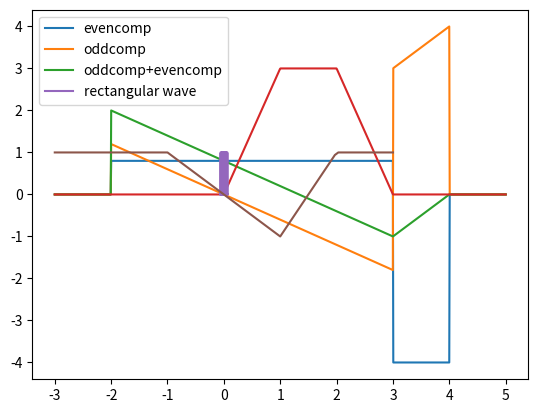

Recreate this plot in Python.
# Signals analysis exercise 1


import matplotlib.pyplot as plt
import numpy as np
import scipy.signal as sig
# task  2.1 a-ii


def f(x):
    return np.heaviside(x+3,1) +(x/3)*np.heaviside(x,1)-(x/3+1)*np.heaviside(x-3,1) 

def plot21ii():
    interval = np.linspace(-5, 5, 1000)
    xs = 3 * interval - 6
    print(xs)
    vals = list(map(f, xs))
    plt.plot(interval, vals, label="Transformed Signal")
    plt.legend()
    plt.savefig("Task2,1 a-ii.pdf")
    plt.show()


#plot21ii()


# task 2.1 b-iv


def g(x):
    return (2*x/3)*np.heaviside(x,1)-(2*x/3-2)*np.heaviside(x-3,1)+(2*x/3-8)*np.heaviside(x-6,1)-(2*x/3-6)*np.heaviside(x-9,1)

def plot21biv():
    interval = np.linspace(-15, 15, 100)
    xs =  (-1)*interval+2
    plt.plot(interval, list(map(g, xs)), label="Transformed Signal")
    plt.legend()
    plt.savefig("Task2,1 b-vi.pdf")
    plt.show()


#plot21biv()


# task 2.5 a


def h(x):
    return (-3*x/5 + 4/5) * np.heaviside(x+2,1) +(x + 3*x/5 - 5 + 1/5)*np.heaviside(x-3,1)+(-x+4)*np.heaviside(x-4,1)
#plt.plot(np.linspace(-5,5,1000),h(np.linspace(-5,5,1000)))
#plt.show()


def heven(x):
    return 4/5*np.heaviside(x+2,1)-24/5*np.heaviside(x-3,1)+4*np.heaviside( x- 4, 1)


def hodd(x):
    return -3*x/5*np.heaviside(x+2, 1)+8*x/5*np.heaviside(x-3 ,1)-x*np.heaviside(x - 4,1)


def evenOddplot(f, x):
    plt.plot(x, heven(x), label="evencomp")
    plt.plot(x, hodd(x), label="oddcomp")
    plt.plot(x,heven(x)+hodd(x),label="oddcomp+evencomp")
    plt.legend()
    plt.savefig("oddeven.pdf")
    plt.show()


evenOddplot(h, np.linspace(-3, 5, 1000))


# task 2.6
# x(t) = -2t ; x(-t) = 2t = -x(t) Odd
# x(t) = exp(-|4t|) ; x(-t) = exp(-|-4t|) = x(t) Even
# x(t) = 5cos(6t) ; x(-t) = 5cos(-6t) = x(t) Even
# x(t) = u(-t) - u(t) = 1 if x < 0 -1 else ; x(-t) = u(t) - u(-t) = -x(t)  Odd
# x(t) = sin(6t-pi/2) sin is know odd
# x(t) = u(-t) + u(t) = 1 Even'


def u(t):
    if t > 0:
        return 1
    else:
        return 0
def task26(t):
    return 3*t*np.heaviside(t,1)-(3*t-3)*np.heaviside(t-1,1)+(-3*t+6)*np.heaviside(t-2,1)+(3*t-9)*np.heaviside(t-3,1)
x=np.linspace(-3,5,1000)
plt.plot(x,task26(x))
plt.show()
def x223(t):
    if t<0:
        return 0
    elif 0 <= t < 1:
        return 3+t
    elif 1 <= t < 2:
        return 4
    elif 2 <= t <= 3:
        return -1


def plot223():
    time = np.linspace(-1, 5, 10000)
    x = np.array(list(map(x223, time)))
    plt.plot(time, x, label="plot of signal in 2.23")
    plt.legend()
    plt.savefig("Task_223.pdf")
    plt.show()


#plot223()


def rektpuls(amp, width):
    t = np.linspace(-width, width, 10000)
    ls = np.array(list(map(u, -t + width / 2)))
    rs = np.array(list(map(u, t + width / 2)))
    pulse = amp * ls * rs
    plt.plot(t, pulse, label="Signal")
    plt.savefig("rectpulse.pdf")
    plt.show()


#rektpuls(1, 0.01)


def tripuls(amp, width):
    t = np.linspace(0, width, 1000)
    pulse = amp * sig.sawtooth((2 * np.pi) / width * t, 0.5)
    plt.plot(t, pulse, label="trianle pulse")
    plt.legend()
    plt.savefig("tripulse.pdf")
    plt.show()


#tripuls(2, 0.005)


def gaussianplot(amp, width):
    t = np.linspace(-2, 2, 10000)
    x = amp * np.exp(-(t / width) ** 2 / 2)
    plt.plot(t, x, label = "gaussian")
    plt.legend()
    plt.savefig("gaussian.pdf")
    plt.show()


# gaussianplot(7,1/np.e)


def rectwave(pulsewidth, separation, numOfwaves):
    t = np.linspace(-(pulsewidth + separation) * (numOfwaves + 0.1)/2, (pulsewidth + separation) * (numOfwaves + 0.1)/2, 100000)
    dutycycle = pulsewidth/(pulsewidth+separation)
    signal = sig.square(2 * np.pi * 1 / (pulsewidth + separation) * t,
            dutycycle) / 2 + 1 / 2
    plt.plot(t, signal, label="rectangular wave")
    plt.legend()
    plt.savefig("rectangleWave.pdf")
    plt.show()


rectwave(0.002,0.01,11)

def test(t):
    return 1-(t+1)*np.heaviside(t+1,1) +3*(t-1)*np.heaviside(t-1,1) - 2*(t-2)*np.heaviside(t-2,1)
x=np.linspace(-3,3,100)
plt.plot(x,test(x))
plt.show()
